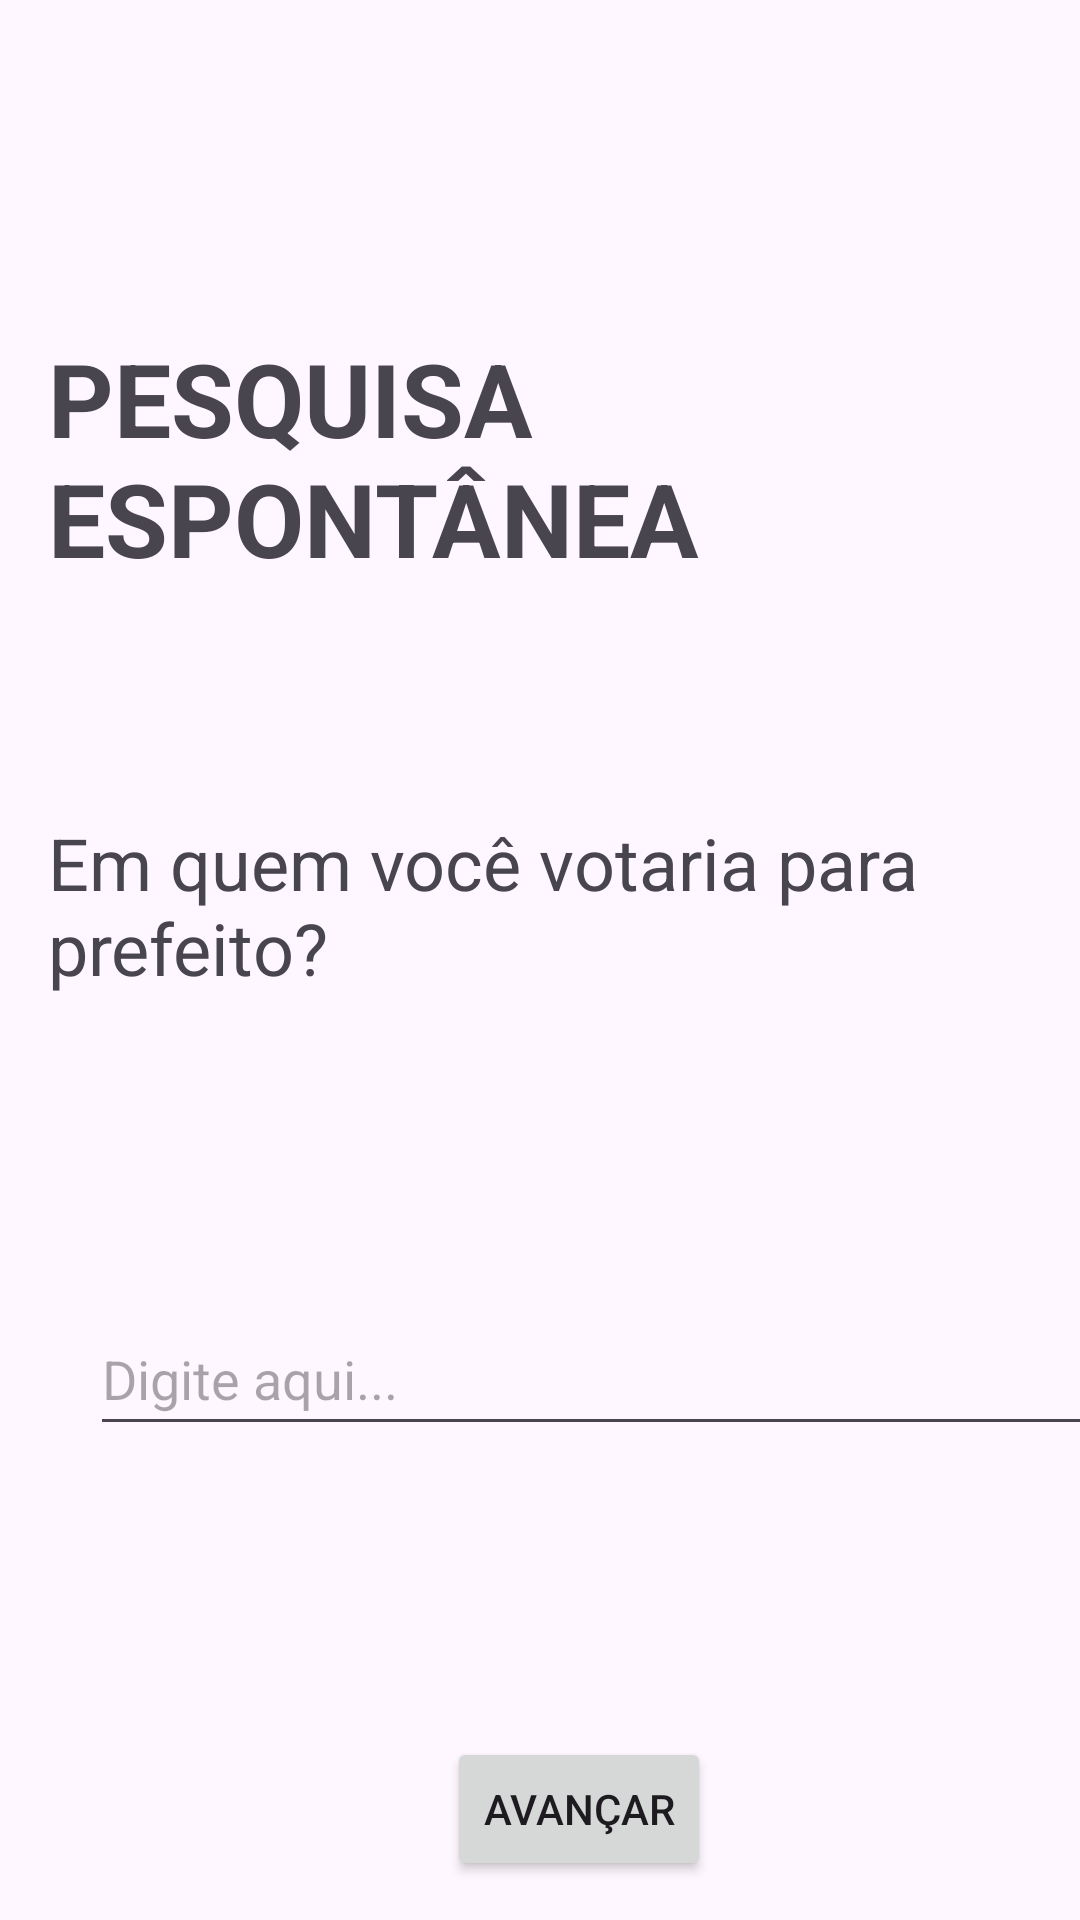

Reconstruct the res/layout file that produces this screen, plus the resources it refers to.
<!-- AndroidManifest.xml: application theme Theme.Tarefa_07_Pesquisa -->
<!-- res/layout/activity_pesquisa_espontanea.xml -->
<?xml version="1.0" encoding="utf-8"?>
<androidx.constraintlayout.widget.ConstraintLayout xmlns:android="http://schemas.android.com/apk/res/android"
    xmlns:app="http://schemas.android.com/apk/res-auto"
    xmlns:tools="http://schemas.android.com/tools"
    android:id="@+id/tvGado"
    android:layout_width="match_parent"
    android:layout_height="match_parent"
    tools:context=".Pesquisa_Espontanea">

    <TextView
        android:id="@+id/textView4"
        android:layout_width="wrap_content"
        android:layout_height="wrap_content"
        android:layout_marginStart="16dp"
        android:layout_marginTop="110dp"
        android:text="PESQUISA ESPONTÂNEA"
        android:textSize="34sp"
        android:textStyle="bold"
        app:layout_constraintStart_toStartOf="parent"
        app:layout_constraintTop_toTopOf="parent" />

    <TextView
        android:id="@+id/textView5"
        android:layout_width="wrap_content"
        android:layout_height="wrap_content"
        android:layout_marginStart="16dp"
        android:layout_marginTop="76dp"
        android:text="Em quem você votaria para prefeito?"
        android:textSize="24sp"
        app:layout_constraintStart_toStartOf="parent"
        app:layout_constraintTop_toBottomOf="@+id/textView4" />

    <EditText
        android:id="@+id/edRespostaEspontanea"
        android:layout_width="350dp"
        android:layout_height="48dp"
        android:layout_marginStart="30dp"
        android:layout_marginTop="102dp"
        android:ems="10"
        android:hint="Digite aqui..."
        android:inputType="text"
        app:layout_constraintStart_toStartOf="parent"
        app:layout_constraintTop_toBottomOf="@+id/textView5" />

    <Button
        android:id="@+id/botaoAvancar"
        android:layout_width="wrap_content"
        android:layout_height="wrap_content"
        android:layout_marginStart="149dp"
        android:layout_marginTop="97dp"
        android:text="AVANÇAR"
        app:layout_constraintStart_toStartOf="parent"
        app:layout_constraintTop_toBottomOf="@+id/edRespostaEspontanea" />
</androidx.constraintlayout.widget.ConstraintLayout>
<!-- resources referenced by this layout -->
<resources>
  <style name="Theme.Tarefa_07_Pesquisa" parent="Base.Theme.Tarefa_07_Pesquisa" />
  <style name="Base.Theme.Tarefa_07_Pesquisa" parent="Theme.Material3.DayNight.NoActionBar">
          
          
      </style>
</resources>
